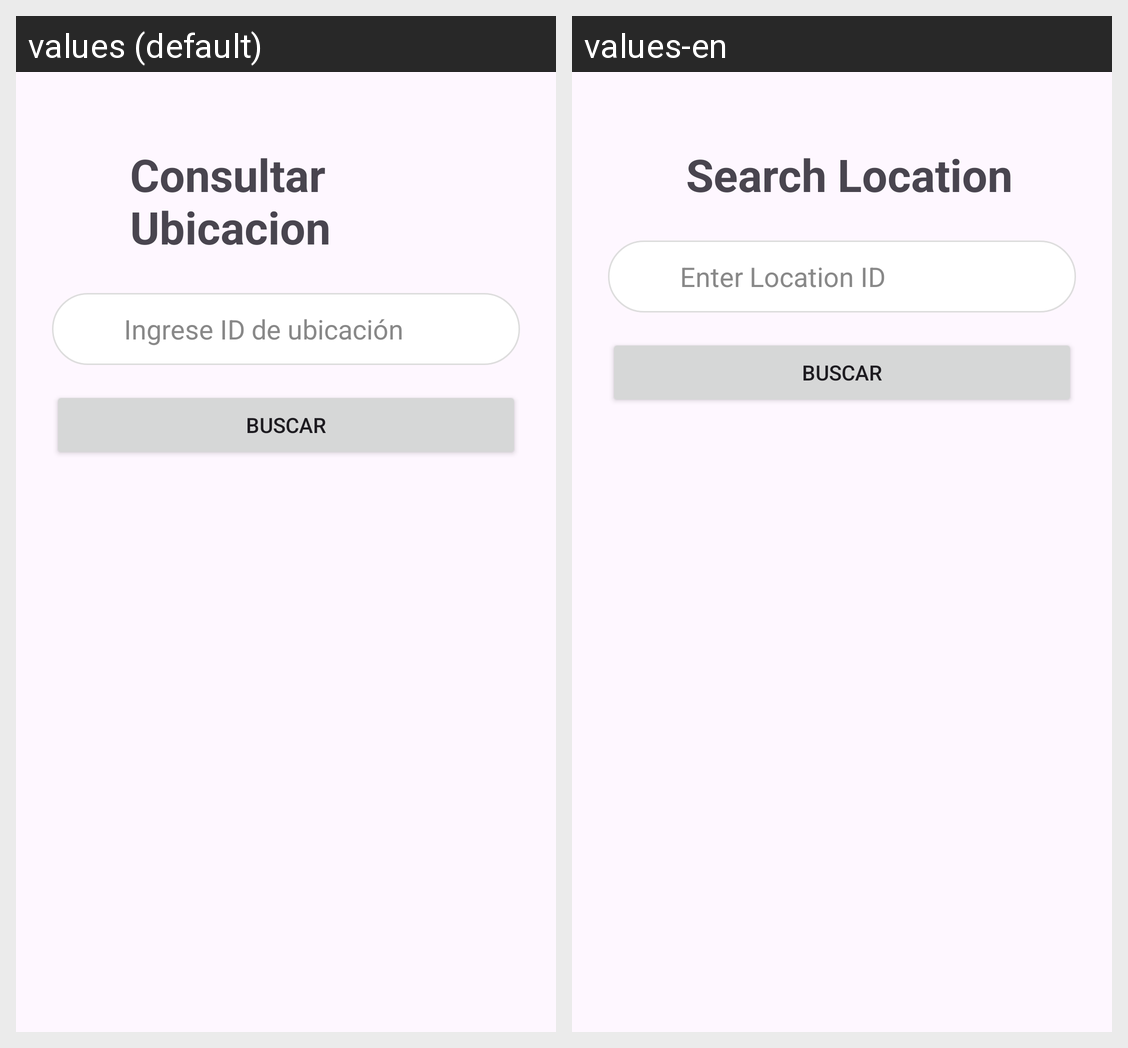

This grid shows one Android layout under two languages. Give, for every string resource on the screen, its name, the default text and each shown locale's text.
Android screen res/layout/activity_listar_ubicaciones.xml rendered under 2 locales, left to right: values (default), values-en. Device: Nexus 5 (rendered at 1080×1920; each locale shown at half size, 540×960, under a caption strip naming it); theme Theme.FarmaciaRikas.
Strings drawn on this screen, with the default value and each locale's value (text and hints the layout hard-codes, and strings that could not be matched under every locale, appear in the picture but are not listed):

buscar_ubicacion
  values: Consultar Ubicacion
  values-en: Search Location

ingrese_id_de_ubicacion
  values: Ingrese ID de ubicación
  values-en: Enter Location ID
